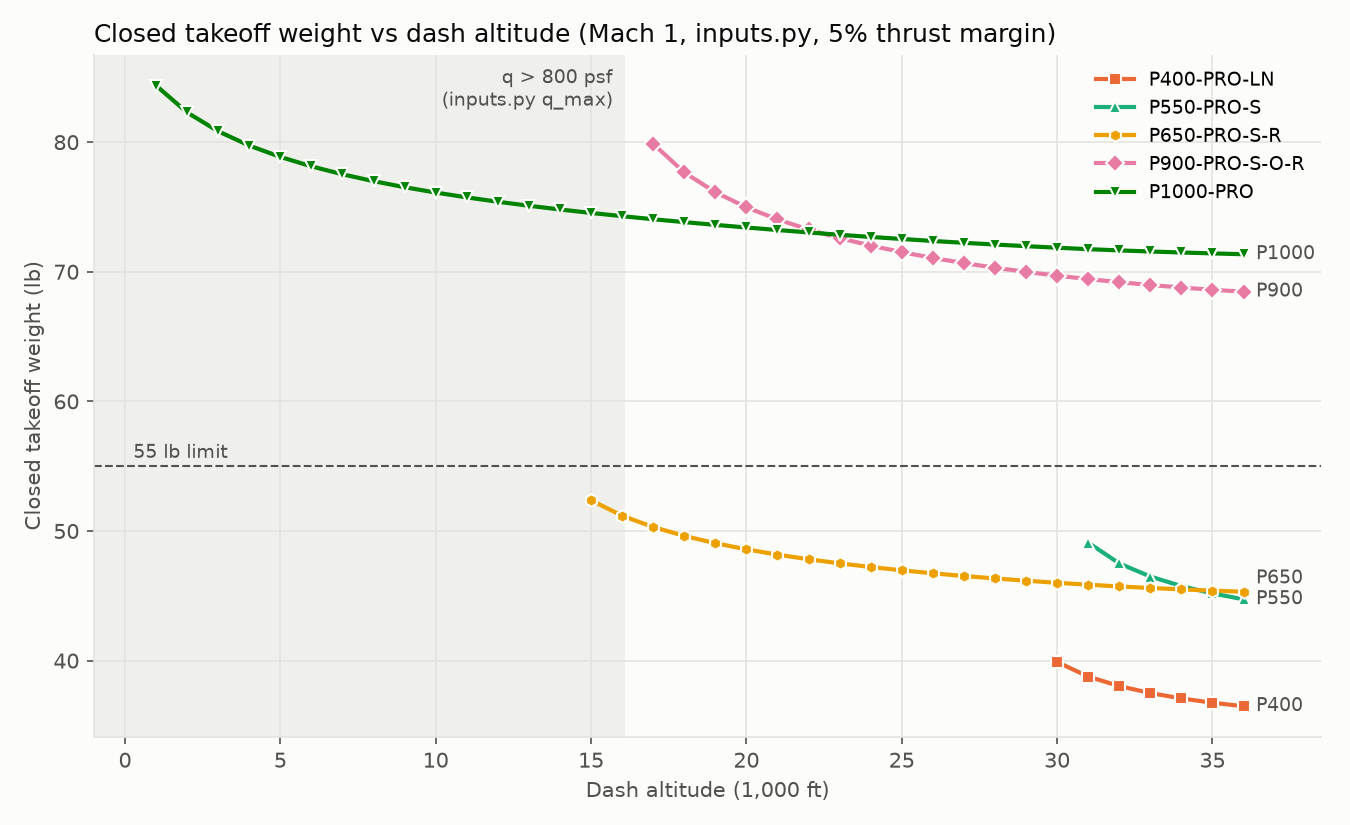

The table this chart was drawn from, first rows:
engine, altitude_ft, W_TO_lb, S_ft2, L_fus_ft, d_fus_in, drag_lbf, fuel_lb
P220-PRO, 0.0, , , , , , 
P220-PRO, 1000, , , , , , 
P220-PRO, 2000, , , , , , 
P220-PRO, 3000, , , , , , 
P220-PRO, 4000, , , , , , 
P220-PRO, 5000, , , , , , 
P220-PRO, 6000, , , , , , 
P220-PRO, 7000, , , , , , 
P220-PRO, 8000, , , , , , 
P220-PRO, 9000, , , , , , 
P220-PRO, 10000, , , , , , 
P220-PRO, 11000, , , , , , 
P220-PRO, 12000, , , , , , 
P220-PRO, 13000, , , , , , 
P220-PRO, 14000, , , , , , 
P220-PRO, 15000, , , , , , 
P220-PRO, 16000, , , , , , 
P220-PRO, 17000, , , , , , 
P220-PRO, 18000, , , , , , 
P220-PRO, 19000, , , , , , 
P220-PRO, 20000, , , , , , 
P220-PRO, 21000, , , , , , 
P220-PRO, 22000, , , , , , 
P220-PRO, 23000, , , , , , 
P220-PRO, 24000, , , , , , 
P220-PRO, 25000, , , , , , 
P220-PRO, 26000, , , , , , 
P220-PRO, 27000, , , , , , 
P220-PRO, 28000, , , , , , 
P220-PRO, 29000, , , , , , 
P220-PRO, 30000, , , , , , 
P220-PRO, 31000, , , , , , 
P220-PRO, 32000, , , , , , 
P220-PRO, 33000, , , , , , 
P220-PRO, 34000, , , , , , 
P220-PRO, 35000, , , , , , 
P220-PRO, 36000, , , , , , 
P400-PRO-LN, 0.0, , , , , , 
P400-PRO-LN, 1000, , , , , , 
P400-PRO-LN, 2000, , , , , , 
P400-PRO-LN, 3000, , , , , , 
P400-PRO-LN, 4000, , , , , , 
P400-PRO-LN, 5000, , , , , , 
P400-PRO-LN, 6000, , , , , , 
P400-PRO-LN, 7000, , , , , , 
P400-PRO-LN, 8000, , , , , , 
P400-PRO-LN, 9000, , , , , , 
P400-PRO-LN, 10000, , , , , , 
P400-PRO-LN, 11000, , , , , , 
P400-PRO-LN, 12000, , , , , , 
P400-PRO-LN, 13000, , , , , , 
P400-PRO-LN, 14000, , , , , , 
P400-PRO-LN, 15000, , , , , , 
P400-PRO-LN, 16000, , , , , , 
P400-PRO-LN, 17000, , , , , , 
P400-PRO-LN, 18000, , , , , , 
P400-PRO-LN, 19000, , , , , , 
P400-PRO-LN, 20000, , , , , , 
P400-PRO-LN, 21000, , , , , , 
P400-PRO-LN, 22000, , , , , , 
... 162 more rows
